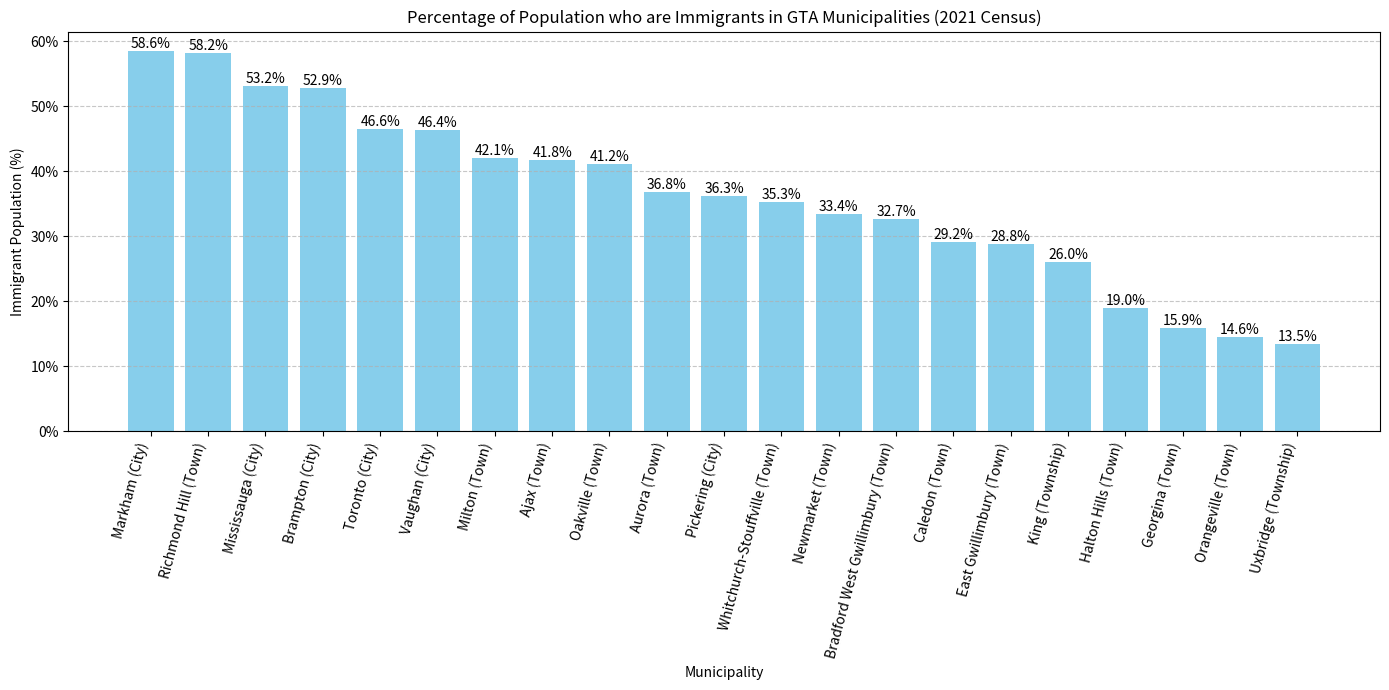
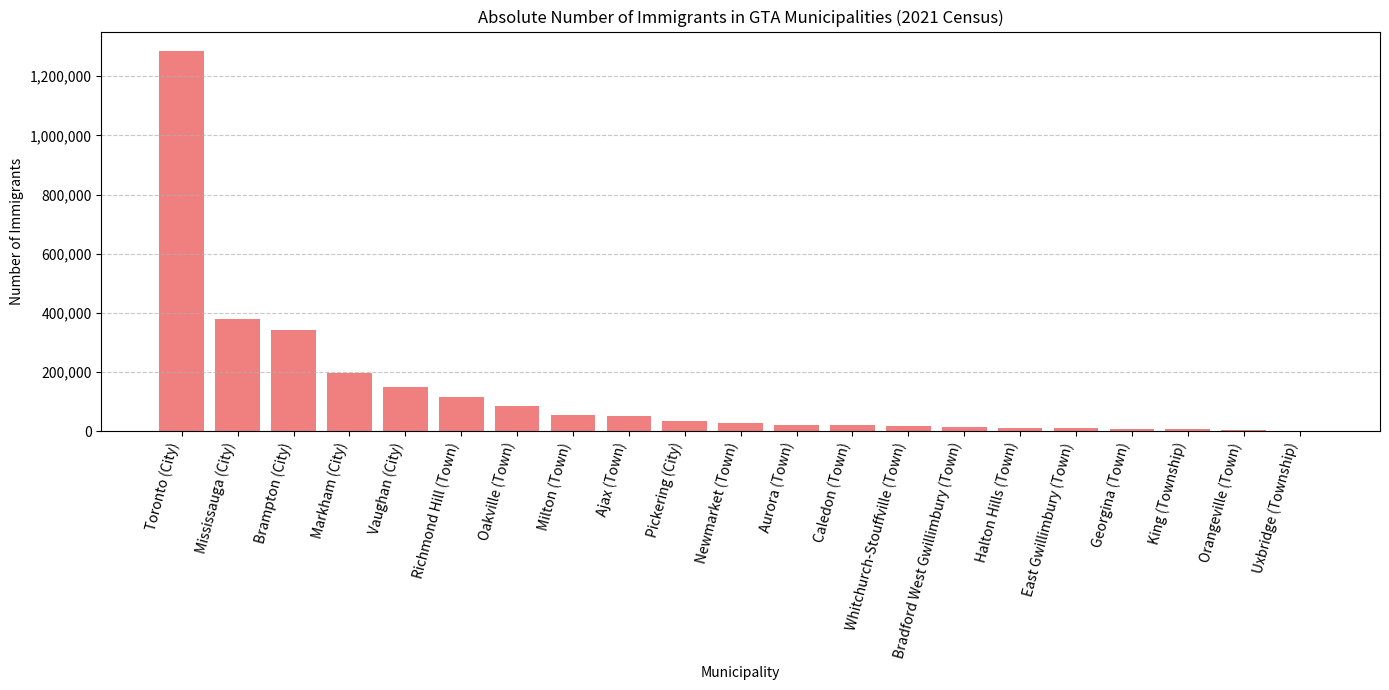

Write the Python code that produced these figures, in order.
import pandas as pd
import matplotlib.pyplot as plt
import matplotlib.ticker as mtick

# Here's the data based on the 2021 Census for the Toronto CMA (GTA)
data = {
    'Municipality': [
        'Markham (City)', 'Richmond Hill (Town)', 'Mississauga (City)',
        'Brampton (City)', 'Toronto (City)', 'Vaughan (City)',
        'Milton (Town)', 'Ajax (Town)', 'Oakville (Town)', 'Aurora (Town)',
        'Pickering (City)', 'Whitchurch-Stouffville (Town)', 'Newmarket (Town)',
        'Bradford West Gwillimbury (Town)', 'Caledon (Town)', 'East Gwillimbury (Town)',
        'King (Township)', 'Halton Hills (Town)', 'Georgina (Town)',
        'Orangeville (Town)', 'Uxbridge (Township)'
    ],
    'Total Population': [
        337250, 200925, 712825, 650165, 2761285, 321315, 131430, 126245,
        212055, 61390, 98580, 49420, 86615, 42335, 76085, 34125, 27205,
        62330, 47130, 29690, 21405
    ],
    'Immigrant Population (Number)': [
        197540, 116855, 379420, 343690, 1286145, 149240, 55270, 52745,
        87345, 22570, 35780, 17450, 28950, 13825, 22220, 9845, 7070,
        11840, 7515, 4335, 2890
    ],
    'Immigrant Population (%)': [
        58.6, 58.2, 53.2, 52.9, 46.6, 46.4, 42.1, 41.8, 41.2, 36.8, 36.3,
        35.3, 33.4, 32.7, 29.2, 28.8, 26.0, 19.0, 15.9, 14.6, 13.5
    ]
}

# Create a Pandas DataFrame
df = pd.DataFrame(data)

# --- Plot 1: Immigrant Population Percentage ---

# Sort by percentage for better visualization
df_sorted_pct = df.sort_values('Immigrant Population (%)', ascending=False)

plt.figure(figsize=(14, 7)) # Increase figure size for readability
bars_pct = plt.bar(df_sorted_pct['Municipality'], df_sorted_pct['Immigrant Population (%)'], color='skyblue')

# Add percentage labels on top of bars
for bar in bars_pct:
    yval = bar.get_height()
    plt.text(bar.get_x() + bar.get_width()/2.0, yval, f'{yval:.1f}%', va='bottom', ha='center') # Adjust position slightly

# Here is the data visualization tools for graph 1.
plt.xlabel("Municipality")
plt.ylabel("Immigrant Population (%)")
plt.title("Percentage of Population who are Immigrants in GTA Municipalities (2021 Census)")
plt.xticks(rotation=75, ha='right') # Rotate labels and align them
plt.gca().yaxis.set_major_formatter(mtick.PercentFormatter()) # Format y-axis as percentage
plt.grid(axis='y', linestyle='--', alpha=0.7)
plt.tight_layout() # Adjust layout to prevent labels overlapping
plt.show()

# Graph 2: Absolute Immigrant Population Number ---

# Sort by absolute number for better visualization
df_sorted_num = df.sort_values('Immigrant Population (Number)', ascending=False)

plt.figure(figsize=(14, 7)) # Increase figure size
bars_num = plt.bar(df_sorted_num['Municipality'], df_sorted_num['Immigrant Population (Number)'], color='lightcoral')

# Here is the data visualization tools for graph 2.
plt.xlabel("Municipality")
plt.ylabel("Number of Immigrants")
plt.title("Absolute Number of Immigrants in GTA Municipalities (2021 Census)")
plt.xticks(rotation=75, ha='right') # Rotate labels and align them
plt.gca().yaxis.set_major_formatter(mtick.FuncFormatter(lambda x, p: format(int(x), ','))) # Format y-axis with commas
plt.grid(axis='y', linestyle='--', alpha=0.7)
plt.tight_layout() # Adjust layout
plt.show()
